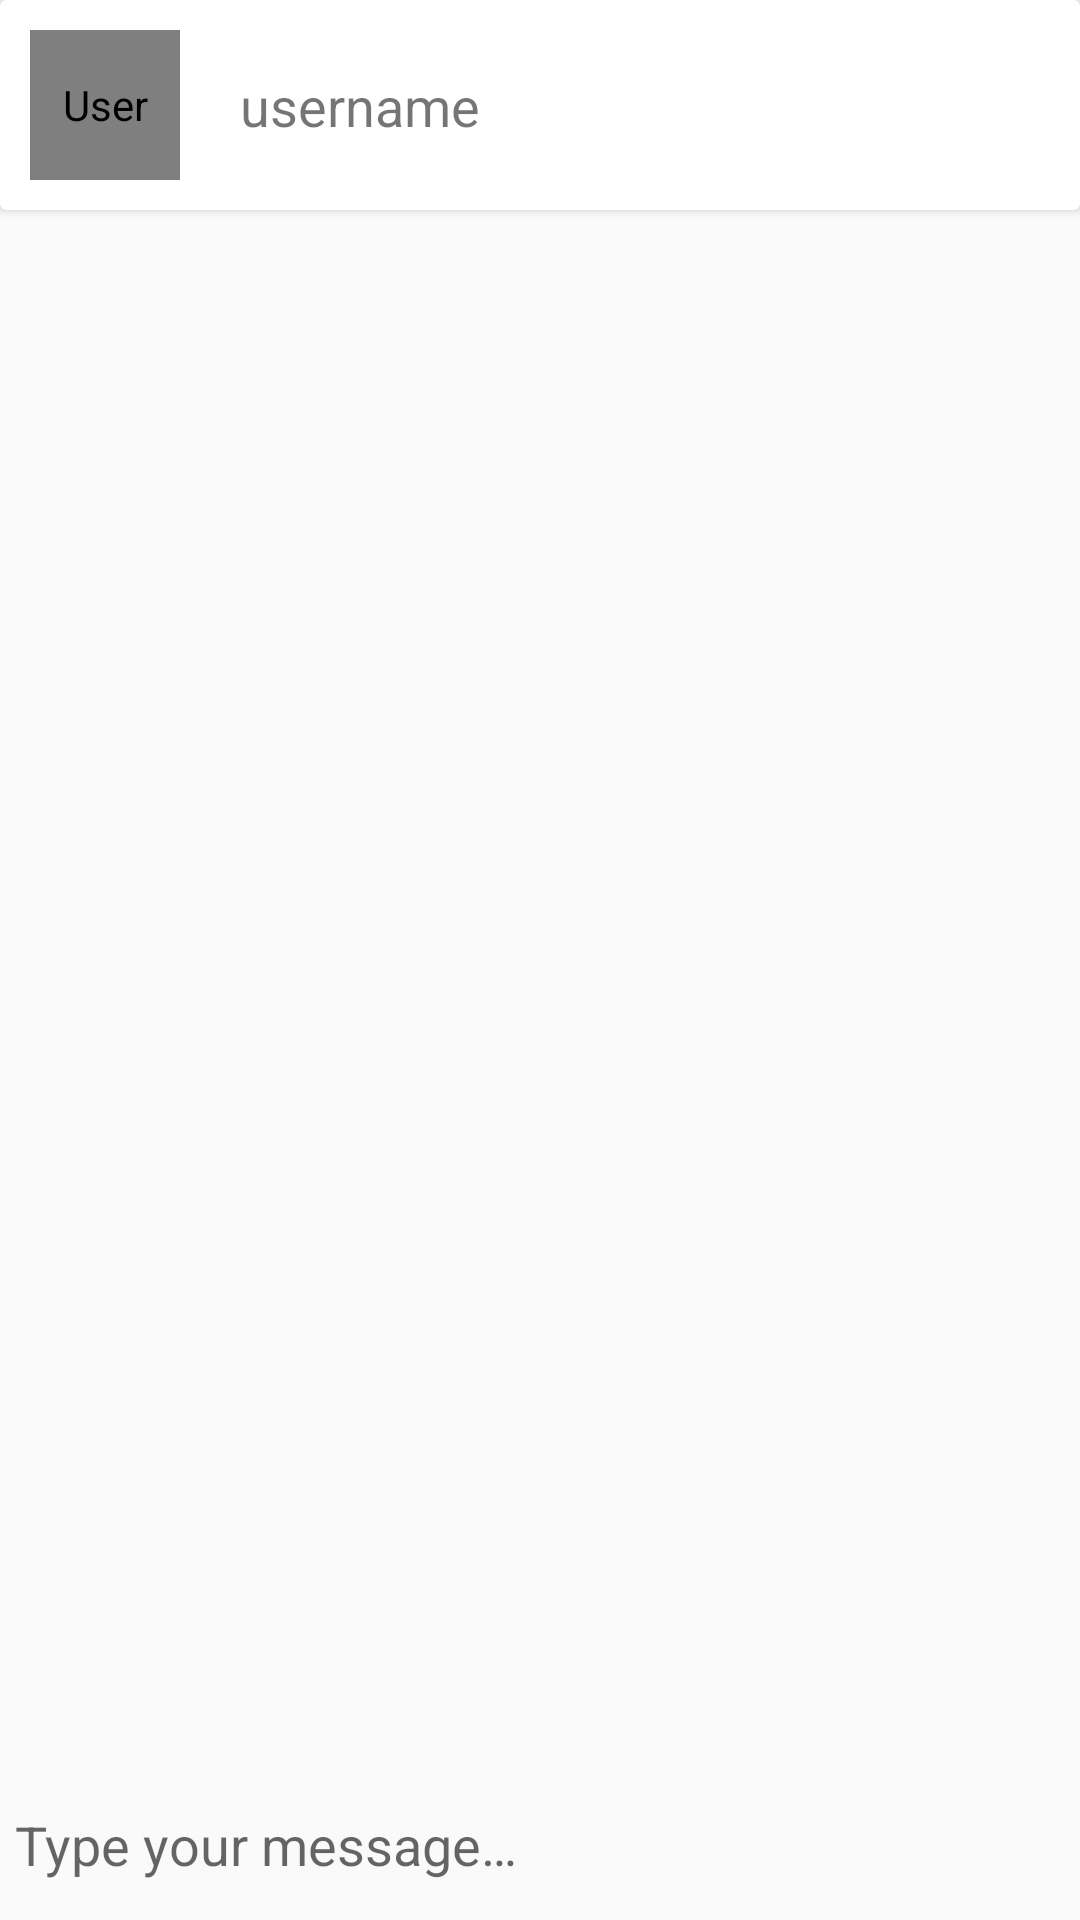

Produce the Android XML layout that renders to this screen, including the resource entries it uses.
<!-- AndroidManifest.xml: application theme Theme.Occupines -->
<!-- res/layout/activity_chat.xml -->
<?xml version="1.0" encoding="utf-8"?>
<androidx.constraintlayout.widget.ConstraintLayout xmlns:android="http://schemas.android.com/apk/res/android"
    xmlns:app="http://schemas.android.com/apk/res-auto"
    xmlns:tools="http://schemas.android.com/tools"
    android:layout_width="match_parent"
    android:layout_height="match_parent"
    tools:context=".ChatActivity">

    <androidx.cardview.widget.CardView
        android:id="@+id/cardView"
        android:layout_width="match_parent"
        android:layout_height="0dp"
        app:layout_constraintEnd_toEndOf="parent"
        app:layout_constraintStart_toStartOf="parent"
        app:layout_constraintTop_toTopOf="parent">

        <androidx.constraintlayout.widget.ConstraintLayout
            android:layout_width="match_parent"
            android:layout_height="match_parent"
            android:padding="10dp">

            <de.hdodenhof.circleimageview.CircleImageView
                android:id="@+id/userImage"
                android:layout_width="50dp"
                android:layout_height="50dp"
                android:contentDescription="@string/user"
                android:src="@drawable/ic_user"
                android:transitionName="profile"
                app:civ_border_color="@color/primary"
                app:civ_border_width="1dp"
                app:layout_constraintBottom_toBottomOf="parent"
                app:layout_constraintStart_toStartOf="parent"
                app:layout_constraintTop_toTopOf="parent" />

            <TextView
                android:id="@+id/username"
                android:layout_width="wrap_content"
                android:layout_height="wrap_content"
                android:layout_marginStart="20dp"
                android:text="@string/username"
                android:textSize="18sp"
                app:layout_constraintBottom_toBottomOf="parent"
                app:layout_constraintStart_toEndOf="@+id/userImage"
                app:layout_constraintTop_toTopOf="parent" />

        </androidx.constraintlayout.widget.ConstraintLayout>
    </androidx.cardview.widget.CardView>

    <androidx.recyclerview.widget.RecyclerView
        android:id="@+id/chatRecyclerView"
        android:layout_width="match_parent"
        android:layout_height="wrap_content"
        android:foregroundGravity="bottom"
        app:layout_constraintBottom_toTopOf="@+id/relativeLayout"
        app:layout_constraintEnd_toEndOf="parent"
        app:layout_constraintStart_toStartOf="parent" />

    <RelativeLayout
        android:id="@+id/relativeLayout"
        android:layout_width="match_parent"
        android:layout_height="wrap_content"
        android:background="@drawable/border"
        android:padding="5dp"
        app:layout_constraintBottom_toBottomOf="parent">

        <EditText
            android:id="@+id/chatMessage"
            android:layout_width="match_parent"
            android:layout_height="wrap_content"
            android:layout_centerVertical="true"
            android:layout_toStartOf="@id/sendButton"
            android:autofillHints="Type your message..."
            android:background="@android:color/transparent"
            android:hint="@string/type_your_message"
            android:inputType="textLongMessage|textMultiLine|textCapSentences"
            android:maxLines="3"
            tools:ignore="LabelFor" />

        <ImageButton
            android:id="@+id/sendButton"
            android:layout_width="40dp"
            android:layout_height="40dp"
            android:layout_alignParentEnd="true"
            android:background="@drawable/ic_send"
            android:contentDescription="@string/send" />

    </RelativeLayout>


</androidx.constraintlayout.widget.ConstraintLayout>
<!-- resources referenced by this layout -->
<resources>
  <color name="primary">#21C3B8</color>
  <!-- drawable ic_user (drawable) -->
  <vector xmlns:android="http://schemas.android.com/apk/res/android"
      android:width="50dp"
      android:height="50dp"
      android:tint="@color/primary"
      android:viewportWidth="24"
      android:viewportHeight="24">
    <path
        android:fillColor="@android:color/white"
        android:pathData="M12,2c-4.97,0 -9,4.03 -9,9 0,4.17 2.84,7.67 6.69,8.69L12,22l2.31,-2.31C18.16,18.67 21,15.17 21,11c0,-4.97 -4.03,-9 -9,-9zM12,4c1.66,0 3,1.34 3,3s-1.34,3 -3,3 -3,-1.34 -3,-3 1.34,-3 3,-3zM12,18.3c-2.5,0 -4.71,-1.28 -6,-3.22 0.03,-1.99 4,-3.08 6,-3.08 1.99,0 5.97,1.09 6,3.08 -1.29,1.94 -3.5,3.22 -6,3.22z" />
  </vector>
  <string name="send">Send</string>
  <string name="type_your_message">Type your message…</string>
  <string name="user">User</string>
  <string name="username">username</string>
  <style name="Theme.Occupines" parent="Theme.AppCompat.Light.NoActionBar">
          
          <item name="colorPrimary">@color/purple_500</item>
          <item name="colorPrimaryVariant">@color/purple_700</item>
          <item name="colorOnPrimary">@color/white</item>
          
          <item name="colorSecondary">@color/teal_200</item>
          <item name="colorSecondaryVariant">@color/teal_700</item>
          <item name="colorOnSecondary">@color/black</item>
          
          <item name="android:statusBarColor" tools:targetApi="l">?attr/colorOnSecondary</item>
          
          
          <item name="android:windowAnimationStyle">@style/CustomActivityAnimation</item>
          
          <item name="android:windowActivityTransitions">true</item>
          <item name="android:windowContentTransitions">true</item>
      </style>
  <color name="purple_500">#FF6200EE</color>
  <color name="purple_700">#FF3700B3</color>
  <color name="white">#FFFFFFFF</color>
  <color name="teal_200">#FF03DAC5</color>
  <color name="teal_700">#FF018786</color>
  <color name="black">#FF000000</color>
  <style name="CustomActivityAnimation" parent="@android:style/Animation.Activity">
          <item name="android:activityOpenEnterAnimation">@anim/slide_in_right</item>
          <item name="android:activityOpenExitAnimation">@anim/slide_out_left</item>
          <item name="android:activityCloseEnterAnimation">@anim/slide_in_left</item>
          <item name="android:activityCloseExitAnimation">@anim/slide_out_right</item>
      </style>
</resources>
